Image classification data set "data_ingestion" (DavidIbrahimG/chestdiseasedetection on GitHub). Class labels (4): adenocarcinoma left.lower.lobe T2 N0 M0 ib, large.cell.carcinoma left.hilum T2 N2 M0 II ia, normal, squamous.cell.carcinoma left.hilum T1 N2 M0 II ia.

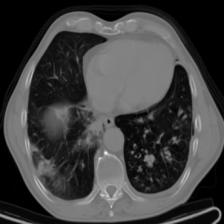
Label: large.cell.carcinoma left.hilum T2 N2 M0 II ia

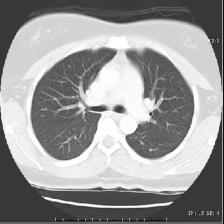
Label: normal

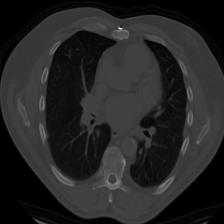
Label: squamous.cell.carcinoma left.hilum T1 N2 M0 II ia

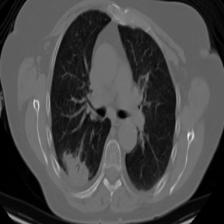
Label: adenocarcinoma left.lower.lobe T2 N0 M0 ib

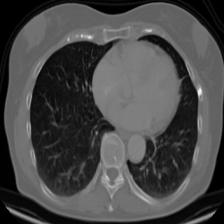
Label: large.cell.carcinoma left.hilum T2 N2 M0 II ia

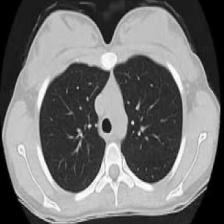
Label: normal
